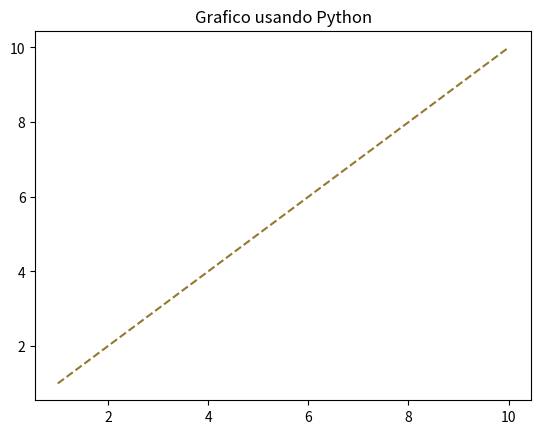

This figure's Python source:
from matplotlib import pyplot as plt

x = [1,2,3,4,5,6,7,8,9,10]
y = [1,2,3,4,5,6,7,8,9,10]

plt.plot(x, y, "--", color='#94792f')
plt.title('Grafico usando Python')
plt.show()
